Image classification data set "processed" (Pengke007/soybean-disease-detection on GitHub). Class labels (4): bacterial blight, frogeye, healthy, soybean rust.

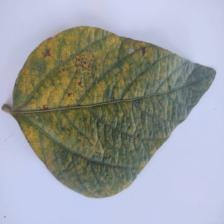
Label: soybean rust

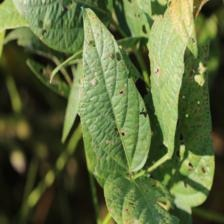
Label: frogeye

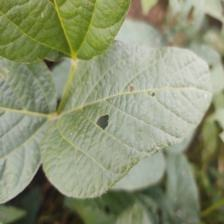
Label: healthy

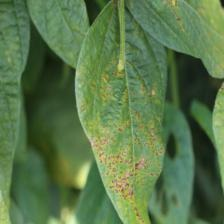
Label: bacterial blight

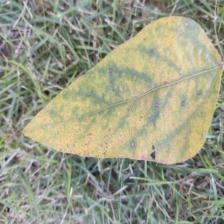
Label: soybean rust

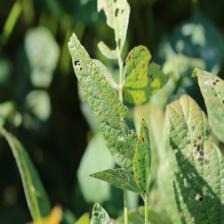
Label: frogeye
